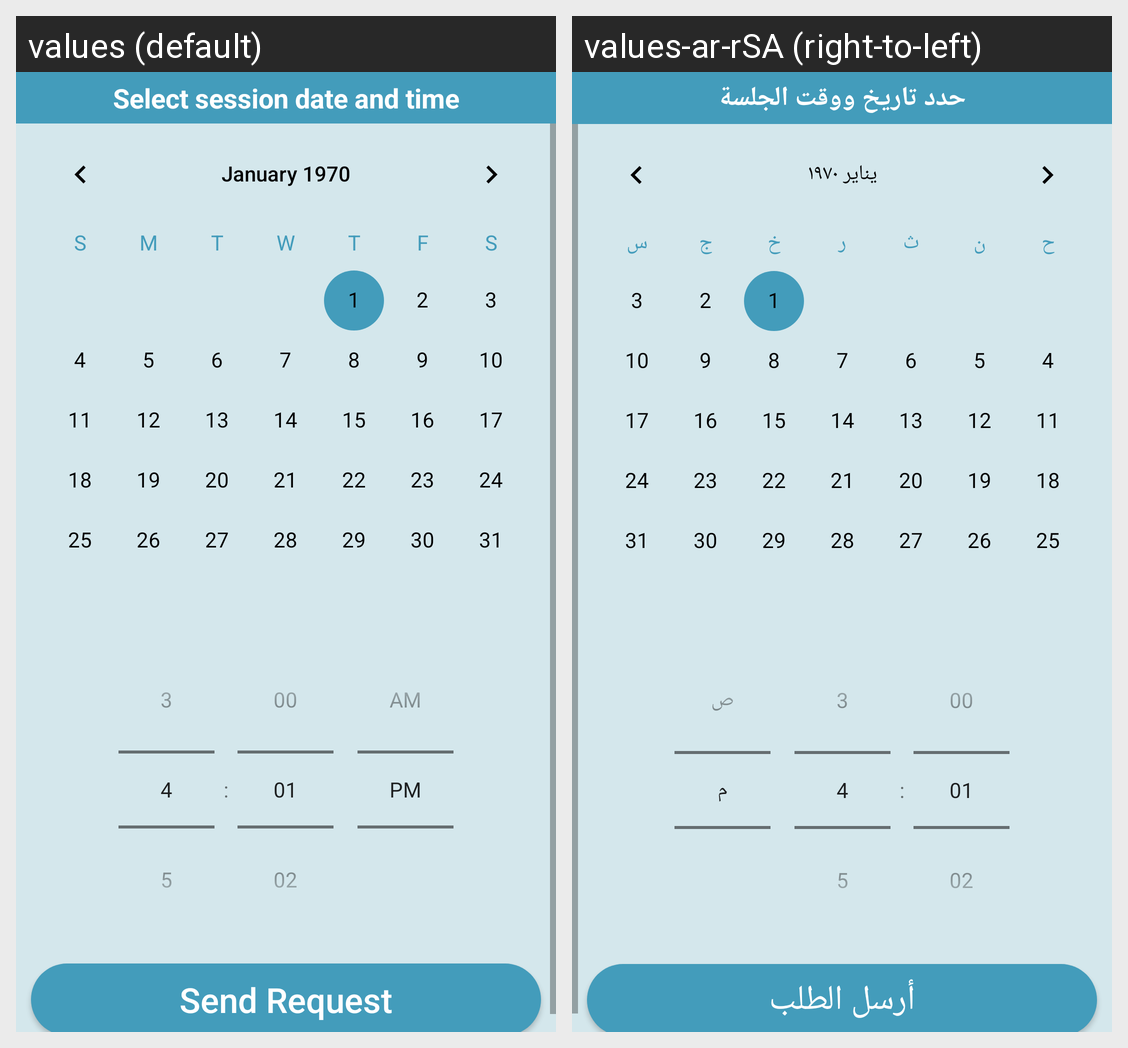

For this localized Android screen grid, give each drawn string resource with its value in every locale shown.
Android screen res/layout/activity_calendar.xml rendered under 2 locales, left to right: values (default), values-ar-rSA (right-to-left). Device: Nexus 5 (rendered at 1080×1920; each locale shown at half size, 540×960, under a caption strip naming it); theme Theme.FanarApp.
Strings drawn on this screen, with the default value and each locale's value (text and hints the layout hard-codes, and strings that could not be matched under every locale, appear in the picture but are not listed):

select_session_date_and_time
  values: Select session date and time
  values-ar-rSA: حدد تاريخ ووقت الجلسة

send_request
  values: Send Request
  values-ar-rSA: أرسل الطلب
